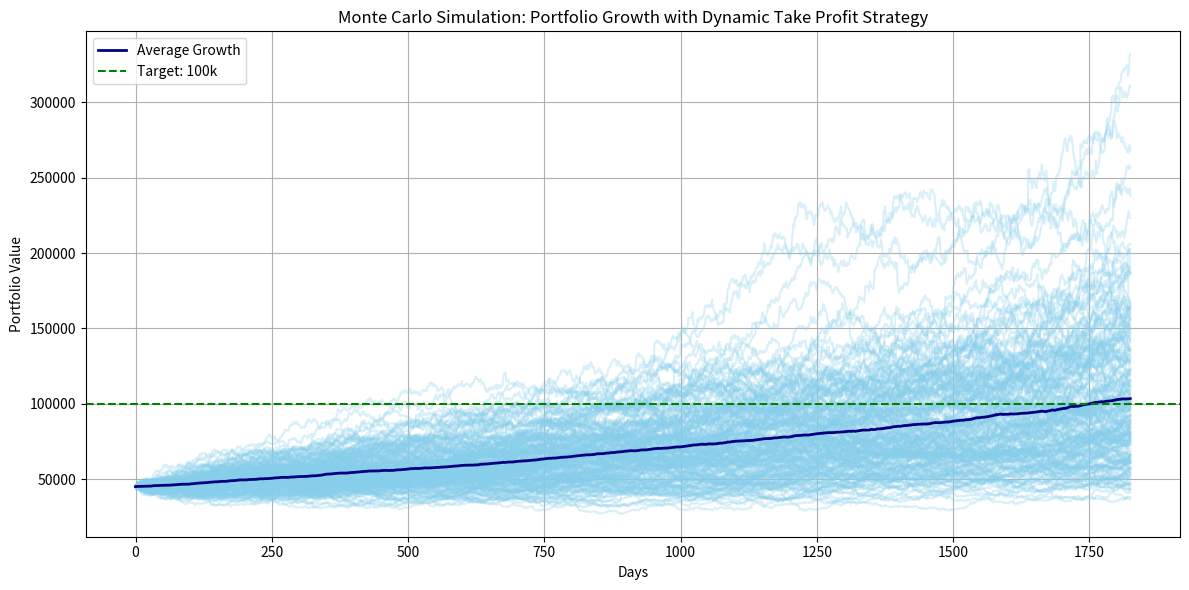

Here is the Python script that generated this plot:
# -*- coding: utf-8 -*-
"""
Created on Fri Jul 25 20:05:50 2025

[redacted]
"""

import numpy as np
import matplotlib.pyplot as plt
from scipy.stats import t


# Simulation parameters
initial_portfolio = 45000
target_portfolio = 110000
num_years = 5
days_per_year = 365
total_days = num_years * days_per_year
num_simulations = 200

# Market return assumptions
mu = 0.15  # annual expected return
sigma = 0.20  # annual volatility
daily_mu = mu / days_per_year
daily_sigma = sigma / np.sqrt(days_per_year)

# Take profit milestones and rules
milestones = [50000, 60000, 70000, 80000, 90000, 100000]
take_profits = [1000, 2000, 3000, 4000, 5000, 10000]  # Take profits at each milestone
reserve = 0
reserve_log = []

# Function to simulate one path with TP logic
def simulate_with_take_profit():
    portfolio = initial_portfolio
    portfolio_path = [portfolio]
    milestone_idx = 0
    reserve = 0
    peak = portfolio

    for _ in range(total_days):
        # Simulate daily return
        df = 4  # degrees of freedom: smaller = fatter tails
        student_t_sample = t.rvs(df)
        scaled_t_return = daily_mu + daily_sigma * student_t_sample / np.sqrt(df / (df - 2))
        portfolio *= np.exp(scaled_t_return)
        
        # Check for milestone
        if milestone_idx < len(milestones) and portfolio >= milestones[milestone_idx]:
            reserve += take_profits[milestone_idx]
            portfolio -= take_profits[milestone_idx]
            milestone_idx += 1

        # Reinvest if drawdown from peak
        if portfolio > peak:
            peak = portfolio
        elif peak - portfolio >= 0.05 * peak and reserve > 0:
            reinvest_amount = min(reserve, 0.5 * reserve)
            portfolio += reinvest_amount
            reserve -= reinvest_amount

        portfolio_path.append(portfolio)

    return portfolio_path

# Run simulations
all_paths = np.array([simulate_with_take_profit() for _ in range(num_simulations)])

# Plot
plt.figure(figsize=(12, 6))
for path in all_paths:
    plt.plot(path, color='skyblue', alpha=0.3)
plt.plot(np.mean(all_paths, axis=0), color='navy', label='Average Growth', linewidth=2)
plt.axhline(y=100000, color='green', linestyle='--', label='Target: 100k')
plt.title('Monte Carlo Simulation: Portfolio Growth with Dynamic Take Profit Strategy')
plt.xlabel('Days')
plt.ylabel('Portfolio Value')
plt.legend()
plt.grid(True)
plt.tight_layout()
plt.show()
